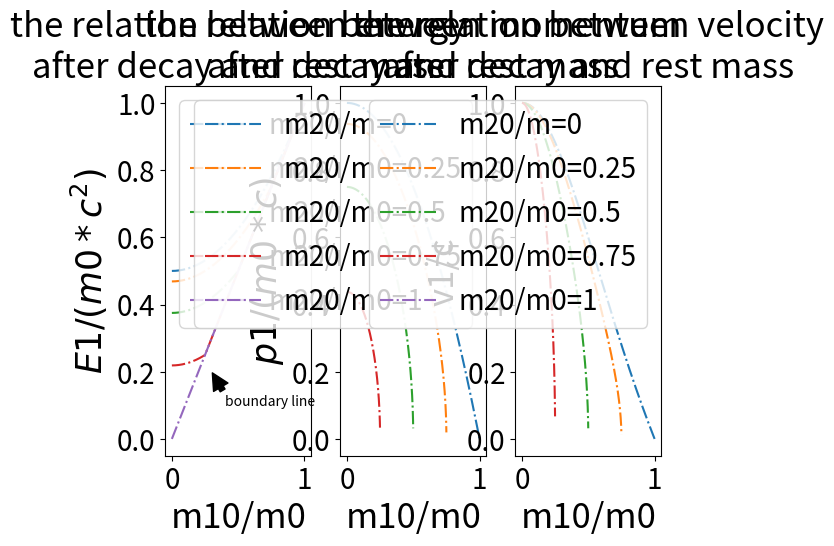

Python code for this plot:
#粒子衰变问题的相对论研究

import numpy as np
import matplotlib.pyplot as plt
from pylab import *

ratiom10=np.linspace(0,1,1000)

#定义衰变能量函数

def F(ratiom10,ratiom20):
    cond=[False if (i>1-ratiom20) else True for i in ratiom10]  #分段条件
    y=cond*(1+ratiom10**2-ratiom20**2)/2+ratiom10*(ratiom10>1-ratiom20)
    return y

plt.figure()
ax1=plt.subplot(131)  #静止粒子衰变后的能量与静止质量的关系

ax1.plot(ratiom10,F(ratiom10,0),'-.',label='m20/m0=0')
ax1.plot(ratiom10,F(ratiom10,0.25),'-.',label='m20/m0=0.25')
ax1.plot(ratiom10,F(ratiom10,0.5),'-.',label='m20/m0=0.5')
ax1.plot(ratiom10,F(ratiom10,0.75),'-.',label='m20/m0=0.75')
ax1.plot(ratiom10,F(ratiom10,1),'-.',label='m20/m0=1')

ax1.legend(loc='upper left',frameon=True,fontsize=20)

ax1.annotate('boundary line',xy=(0.3,0.2),xytext=(0.4,0.1),arrowprops=dict(facecolor='black',shrink=0.05))  #指示箭头的添加

ax1.set_xlabel('m10/m0',fontsize=25)
ax1.set_ylabel('$E1/(m0*c^2)$',fontsize=25)
ax1.set_title('the relation between energy\nafter decay and rest mass',fontsize=25)
ax1.tick_params(labelsize=20)

#定义衰变后的动量函数

def P(ratiom10,ratiom20):
    p=np.sqrt(((1+ratiom10)**2-ratiom20**2)*((1-ratiom10)**2-ratiom20**2))
    return p

ax2=plt.subplot(132)  #静止粒子衰变后的动量与静止质量的关系

ax2.plot(ratiom10,P(ratiom10,0),'-.',label='m20/m=0')
ax2.plot(ratiom10,P(ratiom10,0.25),'-.',label='m20/m0=0.25')
ax2.plot(ratiom10,P(ratiom10,0.5),'-.',label='m20/m0=0.5')
ax2.plot(ratiom10,P(ratiom10,0.75),'-.',label='m20/m0=0.75')
ax2.plot(ratiom10,P(ratiom10,1),'-.',label='m20/m0=1')

ax2.legend(loc='upper right',frameon=True,fontsize=20)

ax2.set_xlabel('m10/m0',fontsize=25)
ax2.set_ylabel('$p1/(m0*c)$',fontsize=25)
ax2.set_title('the relation between momentum\nafter decay and rest mass',fontsize=25)
ax2.tick_params(labelsize=20)

#定义衰变后的动量函数

def V(ratiom10,ratiom20):
    up=sqrt(((1+ratiom10)**2-ratiom20**2)*((1-ratiom10)**2-ratiom20**2))
    down=1+ratiom10**2-ratiom20**2
    v=up/down
    return v

ax3=plt.subplot(133)  #静止粒子衰变后的速度与静止质量的关系

ax3.plot(ratiom10,V(ratiom10,0),'-.',label='m20/m=0')
ax3.plot(ratiom10,V(ratiom10,0.25),'-.',label='m20/m0=0.25')
ax3.plot(ratiom10,V(ratiom10,0.5),'-.',label='m20/m0=0.5')
ax3.plot(ratiom10,V(ratiom10,0.75),'-.',label='m20/m0=0.75')
ax3.plot(ratiom10,V(ratiom10,1),'-.',label='m20/m0=1')

ax3.legend(loc='upper right',frameon=True,fontsize=20)

ax3.set_xlabel('m10/m0',fontsize=25)
ax3.set_ylabel('v1/c',fontsize=25)
ax3.set_title('the relation between velocity\nafter decay and rest mass',fontsize=25)
ax3.tick_params(labelsize=20)

plt.show()
